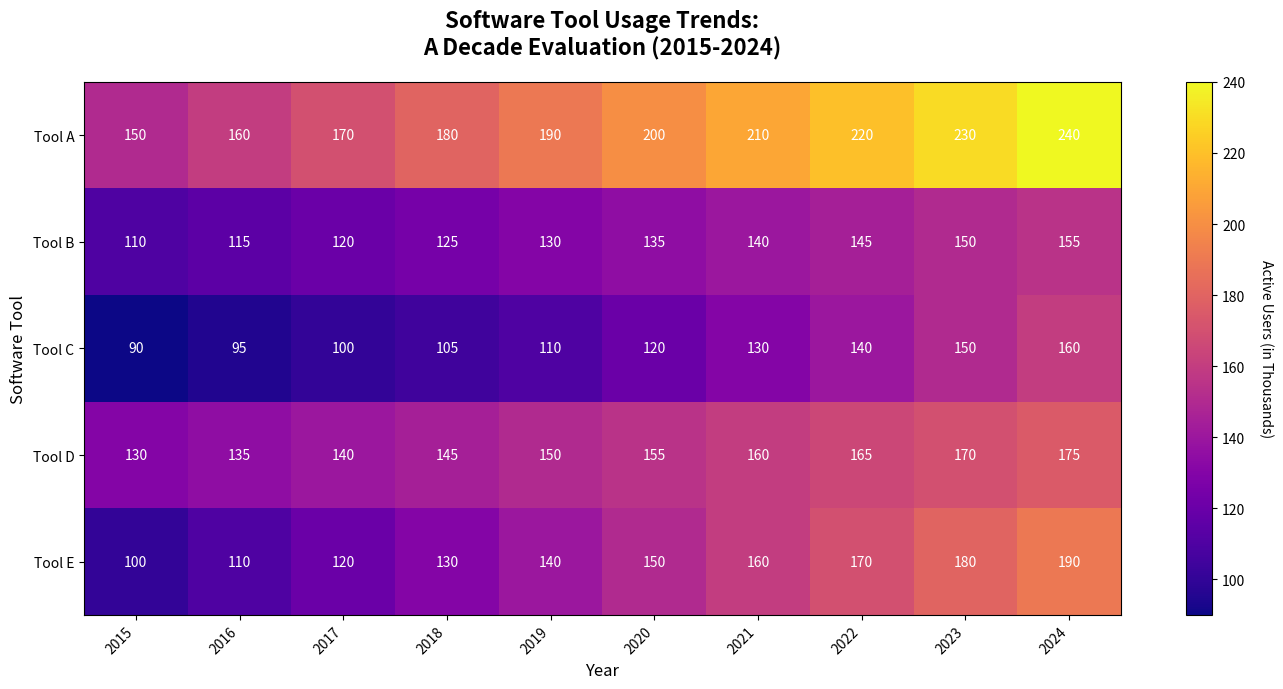

Write Python code to recreate this figure.
import numpy as np
import matplotlib.pyplot as plt

years = np.arange(2015, 2025)
software_tools = ["Tool A", "Tool B", "Tool C", "Tool D", "Tool E"]

active_users = np.array([
    [150, 160, 170, 180, 190, 200, 210, 220, 230, 240],  
    [110, 115, 120, 125, 130, 135, 140, 145, 150, 155],  
    [90,  95, 100, 105, 110, 120, 130, 140, 150, 160],   
    [130, 135, 140, 145, 150, 155, 160, 165, 170, 175],  
    [100, 110, 120, 130, 140, 150, 160, 170, 180, 190]   
])

fig, ax = plt.subplots(figsize=(14, 7))

# Shuffle represents rearranging the color patterns manually. Assume we decided on 'plasma' here.
cax = ax.imshow(active_users, cmap='plasma', interpolation='nearest', aspect='auto')

cbar = fig.colorbar(cax, ax=ax, orientation='vertical')
cbar.set_label('Active Users (in Thousands)', rotation=270, labelpad=20)

ax.set_xlabel('Year', fontsize=12)
ax.set_ylabel('Software Tool', fontsize=12)

ax.set_xticks(np.arange(len(years)))
ax.set_yticks(np.arange(len(software_tools)))
ax.set_xticklabels(years, rotation=45, ha='right', fontsize=10)
ax.set_yticklabels(software_tools, fontsize=10)

ax.set_title('Software Tool Usage Trends:\nA Decade Evaluation (2015-2024)', fontsize=16, fontweight='bold', pad=20)

for i in range(len(software_tools)):
    for j in range(len(years)):
        ax.text(j, i, f'{active_users[i, j]}', ha='center', va='center', color='white', fontsize=10)

ax.grid(False)
plt.tight_layout()
plt.show()
